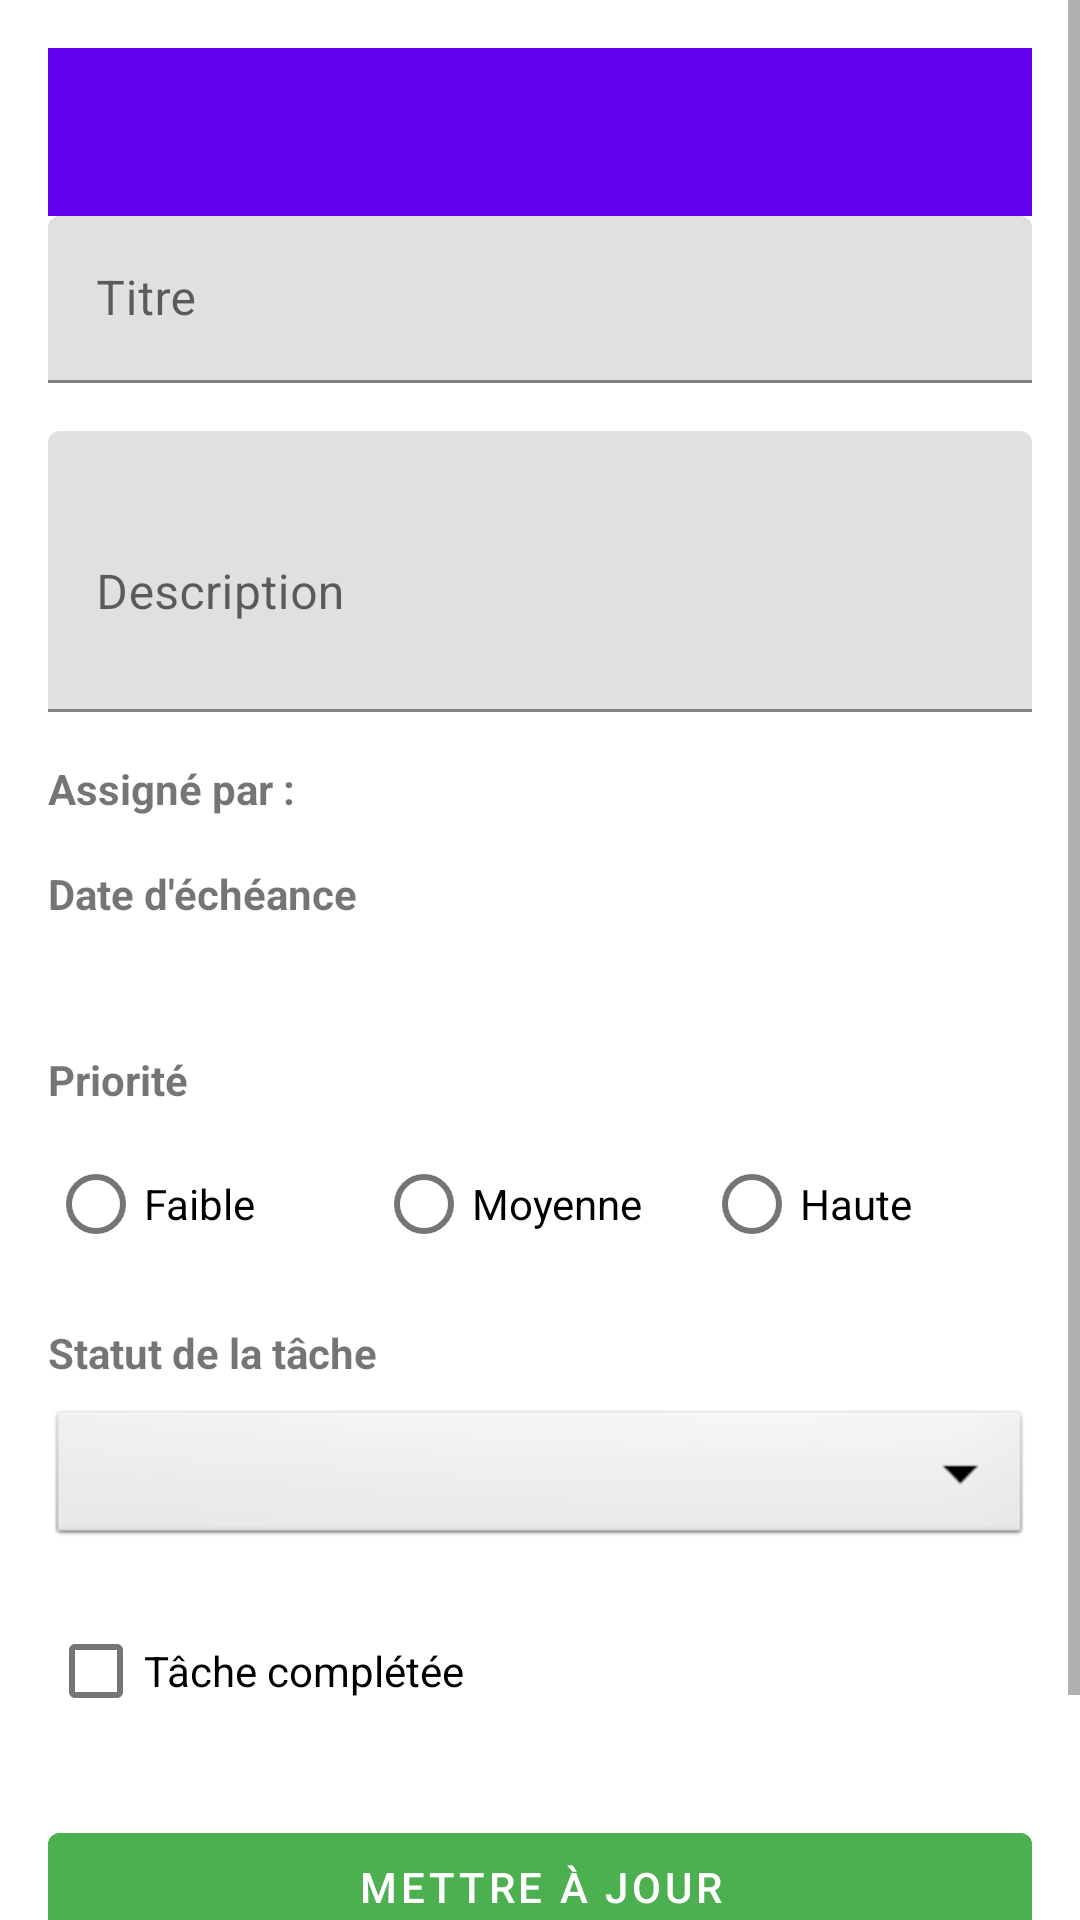

Reconstruct the res/layout file that produces this screen, plus the resources it refers to.
<!-- AndroidManifest.xml: activity theme Theme.TaskFire.NoActionBar -->
<!-- res/layout/activity_task_detail.xml -->
<?xml version="1.0" encoding="utf-8"?>
<ScrollView xmlns:android="http://schemas.android.com/apk/res/android"
    xmlns:app="http://schemas.android.com/apk/res-auto"
    xmlns:tools="http://schemas.android.com/tools"
    android:layout_width="match_parent"
    android:layout_height="match_parent"
    tools:context=".tasks.TaskDetailActivity">

    <LinearLayout
        android:layout_width="match_parent"
        android:layout_height="wrap_content"
        android:orientation="vertical"
        android:padding="16dp">

        
        <com.google.android.material.appbar.AppBarLayout
            android:layout_width="match_parent"
            android:layout_height="wrap_content"
            android:theme="@style/Theme.TaskFire.AppBarOverlay">

            <androidx.appcompat.widget.Toolbar
                android:id="@+id/toolbar"
                android:layout_width="match_parent"
                android:layout_height="?attr/actionBarSize"
                android:background="?attr/colorPrimary"
                app:popupTheme="@style/Theme.TaskFire.PopupOverlay" />
        </com.google.android.material.appbar.AppBarLayout>

        
        <com.google.android.material.textfield.TextInputLayout
            android:layout_width="match_parent"
            android:layout_height="wrap_content"
            android:layout_marginBottom="16dp">

            <com.google.android.material.textfield.TextInputEditText
                android:id="@+id/etTitle"
                android:layout_width="match_parent"
                android:layout_height="wrap_content"
                android:hint="Titre"
                android:inputType="textCapSentences" />
        </com.google.android.material.textfield.TextInputLayout>

        
        <com.google.android.material.textfield.TextInputLayout
            android:layout_width="match_parent"
            android:layout_height="wrap_content"
            android:layout_marginBottom="16dp">

            <com.google.android.material.textfield.TextInputEditText
                android:id="@+id/etDescription"
                android:layout_width="match_parent"
                android:layout_height="wrap_content"
                android:hint="Description"
                android:inputType="textMultiLine"
                android:minLines="3" />
        </com.google.android.material.textfield.TextInputLayout>

        
        <TextView
            android:id="@+id/etAssignedBy"
            android:layout_width="match_parent"
            android:layout_height="wrap_content"
            android:layout_marginBottom="16dp"
            android:text="Assigné par :"
            android:textStyle="bold" />

        
        <TextView
            android:layout_width="wrap_content"
            android:layout_height="wrap_content"
            android:text="Date d'échéance"
            android:textStyle="bold"
            android:layout_marginBottom="8dp" />

        <TextView
            android:id="@+id/tvDate"
            android:layout_width="wrap_content"
            android:layout_height="wrap_content"
            android:layout_marginBottom="16dp" />

        
        <TextView
            android:layout_width="wrap_content"
            android:layout_height="wrap_content"
            android:text="Priorité"
            android:textStyle="bold"
            android:layout_marginBottom="8dp" />

        <RadioGroup
            android:id="@+id/rgPriority"
            android:layout_width="match_parent"
            android:layout_height="wrap_content"
            android:layout_marginBottom="16dp"
            android:orientation="horizontal">

            <RadioButton
                android:id="@+id/rbLow"
                android:layout_width="0dp"
                android:layout_height="wrap_content"
                android:layout_weight="1"
                android:text="Faible" />

            <RadioButton
                android:id="@+id/rbMedium"
                android:layout_width="0dp"
                android:layout_height="wrap_content"
                android:layout_weight="1"
                android:text="Moyenne" />

            <RadioButton
                android:id="@+id/rbHigh"
                android:layout_width="0dp"
                android:layout_height="wrap_content"
                android:layout_weight="1"
                android:text="Haute" />
        </RadioGroup>

        
        <TextView
            android:layout_width="wrap_content"
            android:layout_height="wrap_content"
            android:text="Statut de la tâche"
            android:textStyle="bold"
            android:layout_marginBottom="8dp" />

        <Spinner
            android:id="@+id/spStatus"
            android:layout_width="match_parent"
            android:layout_height="wrap_content"
            android:layout_marginBottom="16dp"
            android:background="@android:drawable/btn_dropdown" />

        
        <CheckBox
            android:id="@+id/cbCompleted"
            android:layout_width="wrap_content"
            android:layout_height="wrap_content"
            android:layout_marginBottom="24dp"
            android:text="Tâche complétée" />

        
        <Button
            android:id="@+id/btnUpdateTask"
            android:layout_width="match_parent"
            android:layout_height="wrap_content"
            android:layout_marginBottom="8dp"
            android:text="Mettre à jour"
            android:backgroundTint="@color/green"
            android:textColor="@color/white" />

        
        <Button
            android:id="@+id/btnDeleteTask"
            android:layout_width="match_parent"
            android:layout_height="wrap_content"
            android:text="Supprimer"
            android:backgroundTint="@color/red"
            android:textColor="@color/white" />

    </LinearLayout>
</ScrollView>
<!-- resources referenced by this layout -->
<resources>
  <color name="green">#4CAF50</color>
  <color name="red">#F44336</color>
  <color name="white">#FFFFFFFF</color>
  <style name="Theme.TaskFire.AppBarOverlay" parent="ThemeOverlay.AppCompat.Dark.ActionBar" />
  <style name="Theme.TaskFire.PopupOverlay" parent="ThemeOverlay.AppCompat.Light" />
  <style name="Theme.TaskFire.NoActionBar" parent="Theme.TaskFire">
          <item name="windowActionBar">false</item>
          <item name="windowNoTitle">true</item>
      </style>
  <style name="Theme.TaskFire" parent="Theme.MaterialComponents.DayNight.DarkActionBar">
          
          <item name="colorPrimary">@color/purple_500</item>
          <item name="colorPrimaryVariant">@color/purple_700</item>
          <item name="colorOnPrimary">@color/white</item>
          
          <item name="colorSecondary">@color/teal_200</item>
          <item name="colorSecondaryVariant">@color/teal_700</item>
          <item name="colorOnSecondary">@color/black</item>
          
          <item name="android:statusBarColor">?attr/colorPrimaryVariant</item>
          
      </style>
  <color name="purple_500">#FF6200EE</color>
  <color name="purple_700">#FF3700B3</color>
  <color name="teal_200">#FF03DAC5</color>
  <color name="teal_700">#FF018786</color>
  <color name="black">#FF000000</color>
</resources>
